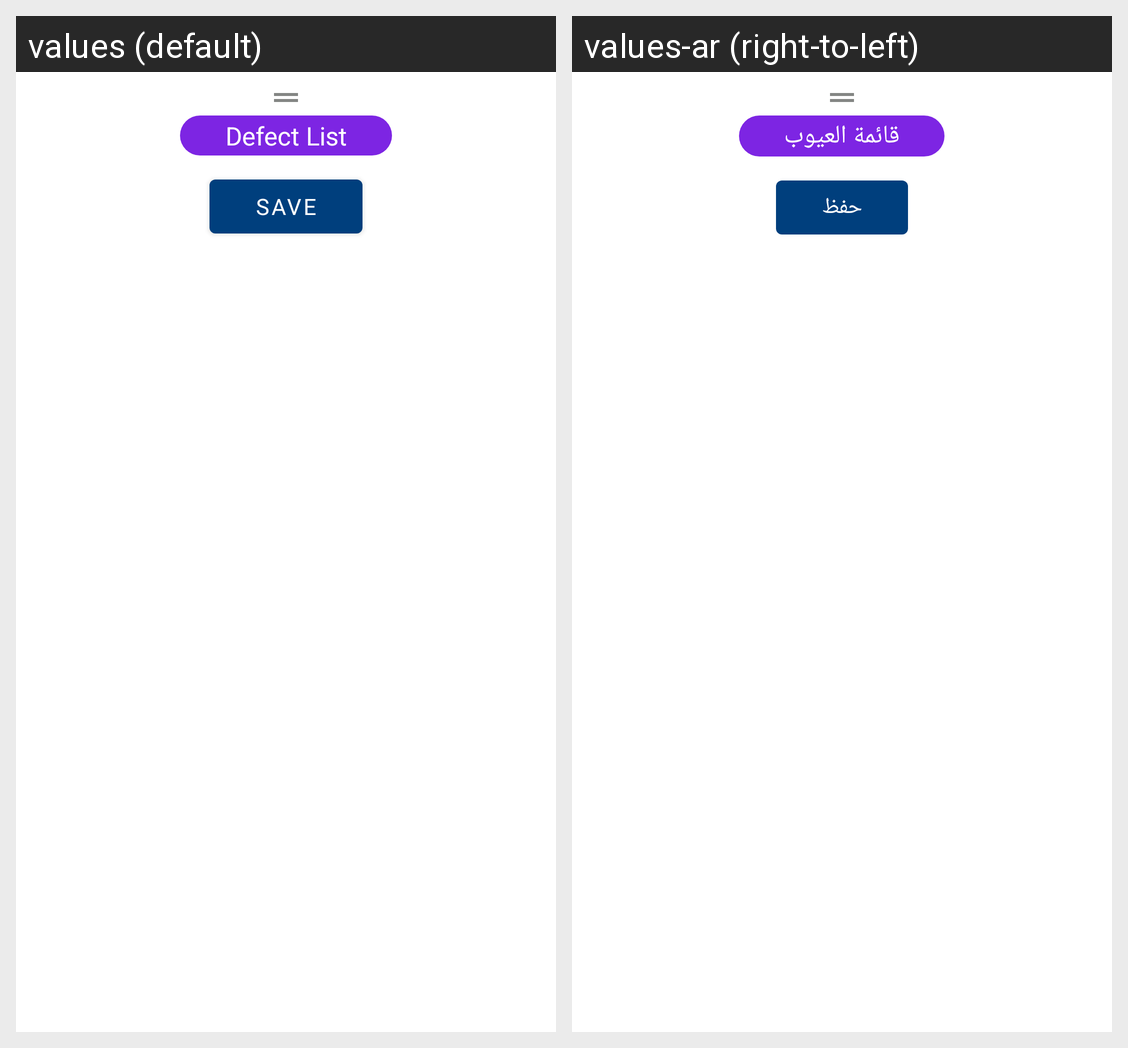

For this localized Android screen grid, give each drawn string resource with its value in every locale shown.
Android screen res/layout/defects_list_bottom_sheet.xml rendered under 2 locales, left to right: values (default), values-ar (right-to-left). Device: Nexus 5 (rendered at 1080×1920; each locale shown at half size, 540×960, under a caption strip naming it); theme MainTheme.
Strings drawn on this screen, with the default value and each locale's value (text and hints the layout hard-codes, and strings that could not be matched under every locale, appear in the picture but are not listed):

defect_list
  values: Defect List
  values-ar: قائمة العيوب

save
  values: Save
  values-ar: حفظ
